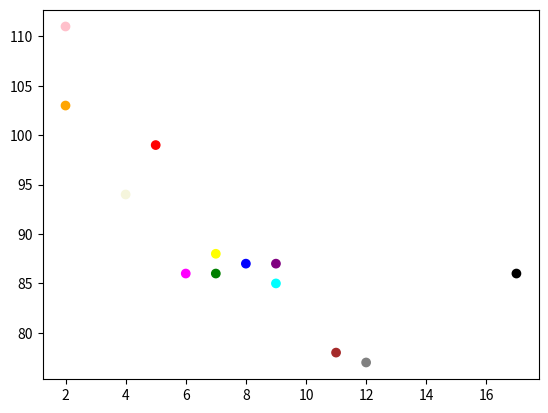

Write the Python code that produced this figure.
# -*- coding: utf-8 -*-
"""
Created on Mon Nov 24 22:05:38 2025

@author: dayno
"""

"""
utilización de una lista definida de colores
"""

import matplotlib.pyplot as plt
import numpy as np

x = np.array([5,7,8,7,2,17,2,9,4,11,12,9,6])
y = np.array([99,86,87,88,111,86,103,87,94,78,77,85,86])

mis_colores = np.array(['red', 'green', 'blue', 'yellow', 'pink',
                        'black', 'orange', 'purple', 'beige',
                        'brown', 'gray', 'cyan', 'magenta'])

plt.scatter(x, y, c=mis_colores)
plt.show()
